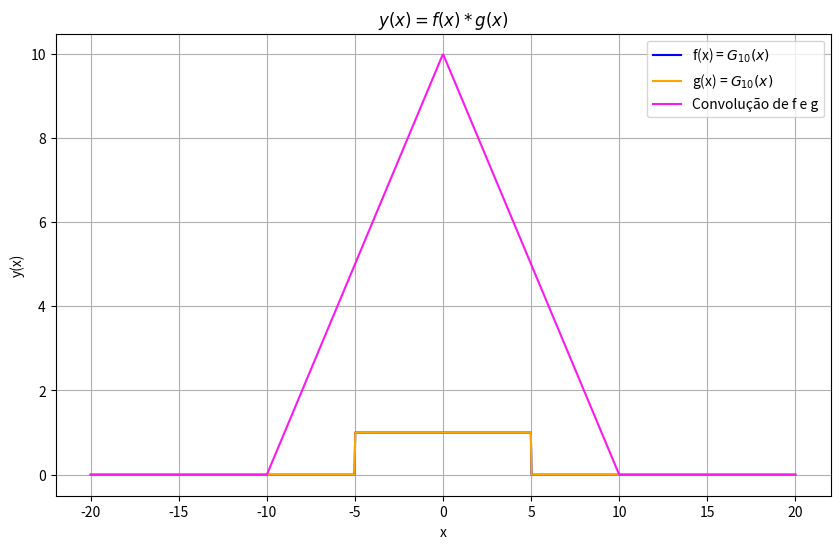

Generate this figure with matplotlib: (Note: this script raises an exception after producing the figure.)
### Trabaho final de sinais e sistemas

## Alunos:
# [redacted]
# [redacted]


# Imports
import numpy as np
import matplotlib.pyplot as plt
from scipy.interpolate import interp1d
import math


# Integral de uma função
def intg_s(a,b,N,f):
    h=(b-a)/N ##calcula tamanho das partições
    som=0 ##somatório da fórmula

    x=np.zeros(N+1)
    x[0]=a

    for k in range(1,N+1):
        x[k]=a+h*k ## valores de x a cada partição h
    
    for k in range (1,N+1):##cálculo do somatório
        xb=(x[k-1]+x[k])/2
        som=som+f(x[k-1])+4*f(xb)+f(x[k]) 

    return ((h/6)*som)

# Convolução de duas funções (f e g)
def conv(a,b,N,f,g,x):
    
    ## Calcula tamanho das partições
    h=(b-a)/N 
    
    ## Somatório da fórmula
    som=0 

    t=np.zeros(N+1)
    t[0]=a

    ## Valores de t a cada partição h
    for k in range(1,N+1):
        t[k]=a+h*k 
    
    ## Cálculo do somatório
    for k in range (1,N+1):
        tb=(t[k-1]+t[k])/2
        som += f(t[k-1])*g(x-t[k-1]) + 4*f(tb)*g(x-tb)+ f(t[k])*g(x-t[k]) 

    ## Retorno do resultado da convolução no ponto x
    return ((h/6)*som)


## Primeiro exemplo de convolução
# Definindo as funções f e g
def f1(t):
    if(abs(t) <= 5):
        return 1
    return 0

def g1(t):
    if(abs(t) <= 5):
        return 1
    return 0

# Parâmetros
a = -20         # limite inferior 
b = 20          # limite superior
N = 1000        # número de partições

# Definindo os valores de x
x_values = np.linspace(a, b, N)

# Calculando a convolução para cada valor de x
i = 0
conv_values = np.zeros(N)
for x in x_values:
    conv_values[i] = conv(a,b,N,f1,g1,x)
    i += 1

# Plotando os resultados
plt.figure(figsize=(10, 6))
plt.plot(x_values, [f1(x) for x in x_values], label='f(x) = $G_{10}(x)$', color='blue')
plt.plot(x_values, [g1(x) for x in x_values], label='g(x) = $G_{10}(x)$', color='orange')
plt.plot(x_values, conv_values, label='Convolução de f e g', color='#fa19ef')
plt.xlabel('x')
plt.ylabel('y(x)')
plt.title('$y(x) = f(x) * g(x)$')
plt.legend()
plt.grid(True)

# Salvamento do gráfico
plt.savefig('graficos_plotados/convolucao1.png')



## Segundo exemplo de convolução
# Definindo as funções f e g
def f2(t):
    if( t >= 0 and t <= 5 ):
        return 5 - t
    return 0

def g2(t):
    if(abs(t) <= 2.5):
        return 1
    return 0

# Parâmetros
a = -20         # limite inferior 
b = 20          # limite superior
N = 1000        # número de partições

# Definindo os valores de x
x_values = np.linspace(a, b, N)

# Calculando a convolução para cada valor de x
i = 0
conv_values = np.zeros(N)
for x in x_values:
    conv_values[i] = conv(a,b,N,f2,g2,x)
    i += 1

# Plotando os resultados
plt.figure(figsize=(10, 6))
plt.plot(x_values, [f2(x) for x in x_values], label='f(x) = $rampa(x)$', color='blue')
plt.plot(x_values, [g2(x) for x in x_values], label='g(x) = $G_5(x)$', color = 'orange')
plt.plot(x_values, conv_values, label='Convolução de f e g', color='#fa19ef')
plt.xlabel('x')
plt.ylabel('y(x)')
plt.title('$y(x) = f(x) * g(x)$')
plt.legend()
plt.grid(True)

# Salvamento do gráfico
plt.savefig('graficos_plotados/convolucao2.png')


## Terceiro exemplo de convolução
# Definindo as funções f e g
def f3(t):
    if(t <= 0):
        return math.exp(0.2*t) 
    return 0

def g3(t):
    if(t >= 0):
        return math.exp(-0.2*t) 
    return 0

# Parâmetros
a = -50         # limite inferior 
b = 50          # limite superior
N = 2000        # número de partições

# Definindo os valores de x
x_values = np.linspace(a, b, N)

# Calculando a convolução para cada valor de x
i = 0
conv_values = np.zeros(N)
for x in x_values:
    conv_values[i] = conv(a,b,N,f3,g3,x)
    i += 1

# Plotando os resultados
plt.figure(figsize=(10, 6))
plt.plot(x_values, [f3(x) for x in x_values], label='$f(x)=e^{0,2x}u(-x)$', color='blue')
plt.plot(x_values, [g3(x) for x in x_values], label='$f(x)=e^{-0,2x}u(x)$', color = 'orange')
plt.plot(x_values, conv_values, label='Convolução de f e g', color='#fa19ef')
plt.xlabel('x')
plt.ylabel('y(x)')
plt.title('$y(x) = f(x) * g(x)$')
plt.legend()
plt.grid(True)

# Salvamento do gráfico
plt.savefig('graficos_plotados/convolucao3.png')

# Exibição do gráfico
plt.show()